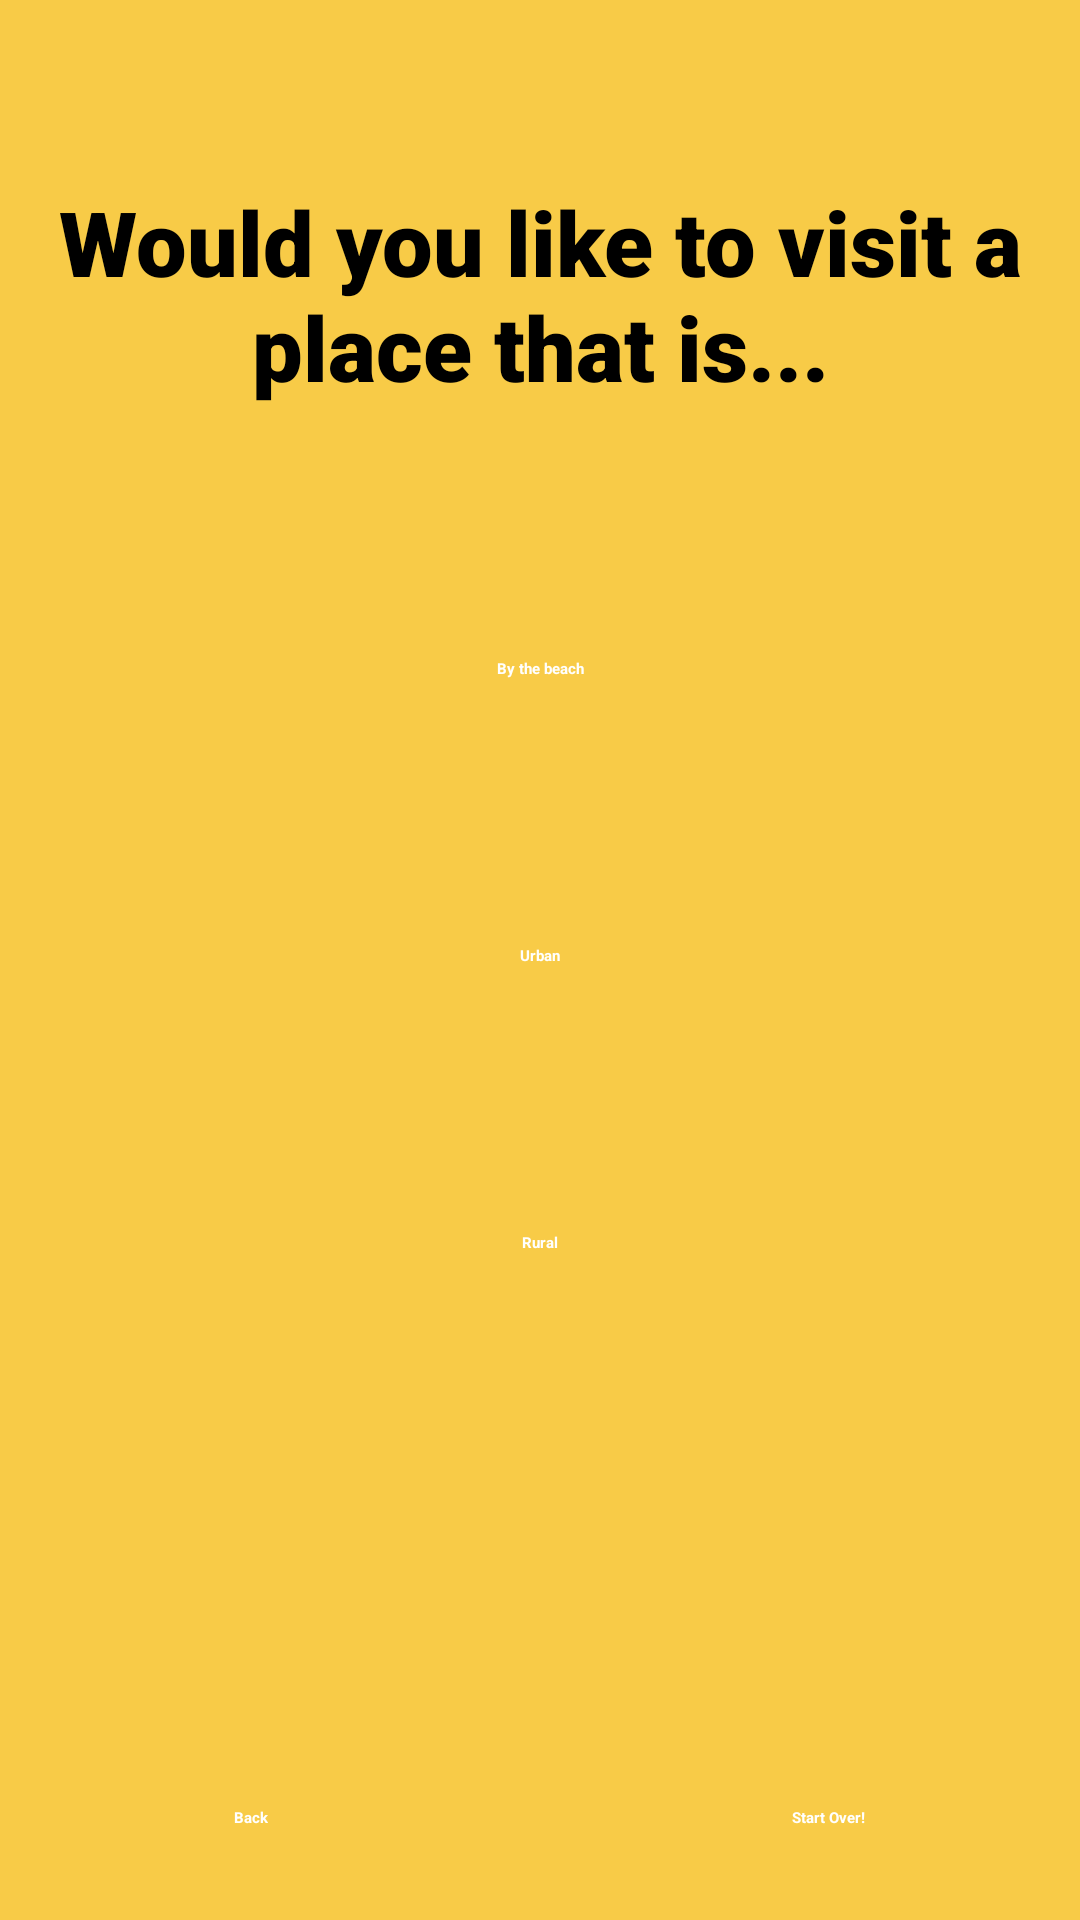

The Android layout XML behind this screen, and the referenced resources:
<!-- AndroidManifest.xml: application theme Theme.Project -->
<!-- res/layout/activity_landscape.xml -->
<?xml version="1.0" encoding="utf-8"?>
<androidx.constraintlayout.widget.ConstraintLayout xmlns:android="http://schemas.android.com/apk/res/android"
    xmlns:app="http://schemas.android.com/apk/res-auto"
    xmlns:tools="http://schemas.android.com/tools"
    android:layout_width="match_parent"
    android:layout_height="match_parent"
    android:background="#F8CB47"
    tools:context=".LandscapeActivity">

    <TextView
        android:id="@+id/textView"
        android:layout_width="wrap_content"
        android:layout_height="wrap_content"
        android:fontFamily="sans-serif-black"
        android:gravity="center"
        android:padding="15px"
        android:text="Would you like to visit a place that is..."
        android:textColor="#000"
        android:textSize="30sp"
        app:layout_constraintBottom_toBottomOf="parent"
        app:layout_constraintLeft_toLeftOf="parent"
        app:layout_constraintRight_toRightOf="parent"
        app:layout_constraintTop_toTopOf="parent"
        app:layout_constraintVertical_bias="0.100000024" />

    <android.widget.Button
        android:id="@+id/buttonBeach"
        android:layout_width="wrap_content"
        android:layout_height="wrap_content"
        android:background="@drawable/buttons"
        android:onClick="beachButtonClicked"
        android:padding="20px"
        android:text="By the beach"
        android:textColor="#FFFFFF"
        android:textStyle="bold"
        app:layout_constraintBottom_toBottomOf="parent"
        app:layout_constraintEnd_toEndOf="parent"
        app:layout_constraintStart_toStartOf="parent"
        app:layout_constraintTop_toBottomOf="@+id/textView"
        app:layout_constraintVertical_bias="0.15" />

    <android.widget.Button
        android:id="@+id/buttonUrban"
        android:layout_width="wrap_content"
        android:layout_height="wrap_content"
        android:background="@drawable/buttons"
        android:onClick="urbanButtonClicked"
        android:padding="20px"
        android:text="Urban"
        android:textColor="#FFFFFF"
        android:textStyle="bold"
        app:layout_constraintBottom_toBottomOf="parent"
        app:layout_constraintEnd_toEndOf="parent"
        app:layout_constraintStart_toStartOf="parent"
        app:layout_constraintTop_toBottomOf="@+id/textView"
        app:layout_constraintVertical_bias="0.35" />

    <android.widget.Button
        android:id="@+id/buttonRural"
        android:layout_width="wrap_content"
        android:layout_height="wrap_content"
        android:background="@drawable/buttons"
        android:onClick="ruralButtonClicked"
        android:padding="20px"
        android:text="Rural"
        android:textColor="#FFFFFF"
        android:textStyle="bold"
        app:layout_constraintBottom_toBottomOf="parent"
        app:layout_constraintEnd_toEndOf="parent"
        app:layout_constraintStart_toStartOf="parent"
        app:layout_constraintTop_toBottomOf="@+id/textView"
        app:layout_constraintVertical_bias="0.55" />

    <android.widget.Button
        android:id="@+id/buttonBack"
        android:layout_width="wrap_content"
        android:layout_height="wrap_content"
        android:background="@drawable/buttons"
        android:onClick="backButtonClicked"
        android:padding="20px"
        android:text="Back"
        android:textColor="#FFFFFF"
        android:textStyle="bold"
        app:layout_constraintBottom_toBottomOf="parent"
        app:layout_constraintEnd_toStartOf="@id/buttonRural"
        app:layout_constraintStart_toStartOf="parent"
        app:layout_constraintTop_toBottomOf="@+id/textView"
        app:layout_constraintVertical_bias="0.95" />

    <android.widget.Button
        android:id="@+id/buttonStartOver"
        android:layout_width="wrap_content"
        android:layout_height="wrap_content"
        android:background="@drawable/buttons"
        android:onClick="startOverButtonClicked"
        android:padding="20px"
        android:text="Start Over!"
        android:textColor="#FFFFFF"
        android:textStyle="bold"
        app:layout_constraintBottom_toBottomOf="parent"
        app:layout_constraintEnd_toEndOf="parent"
        app:layout_constraintStart_toEndOf="@id/buttonRural"
        app:layout_constraintTop_toBottomOf="@+id/textView"
        app:layout_constraintVertical_bias="0.95" />


</androidx.constraintlayout.widget.ConstraintLayout>
<!-- resources referenced by this layout -->
<resources>

</resources>
